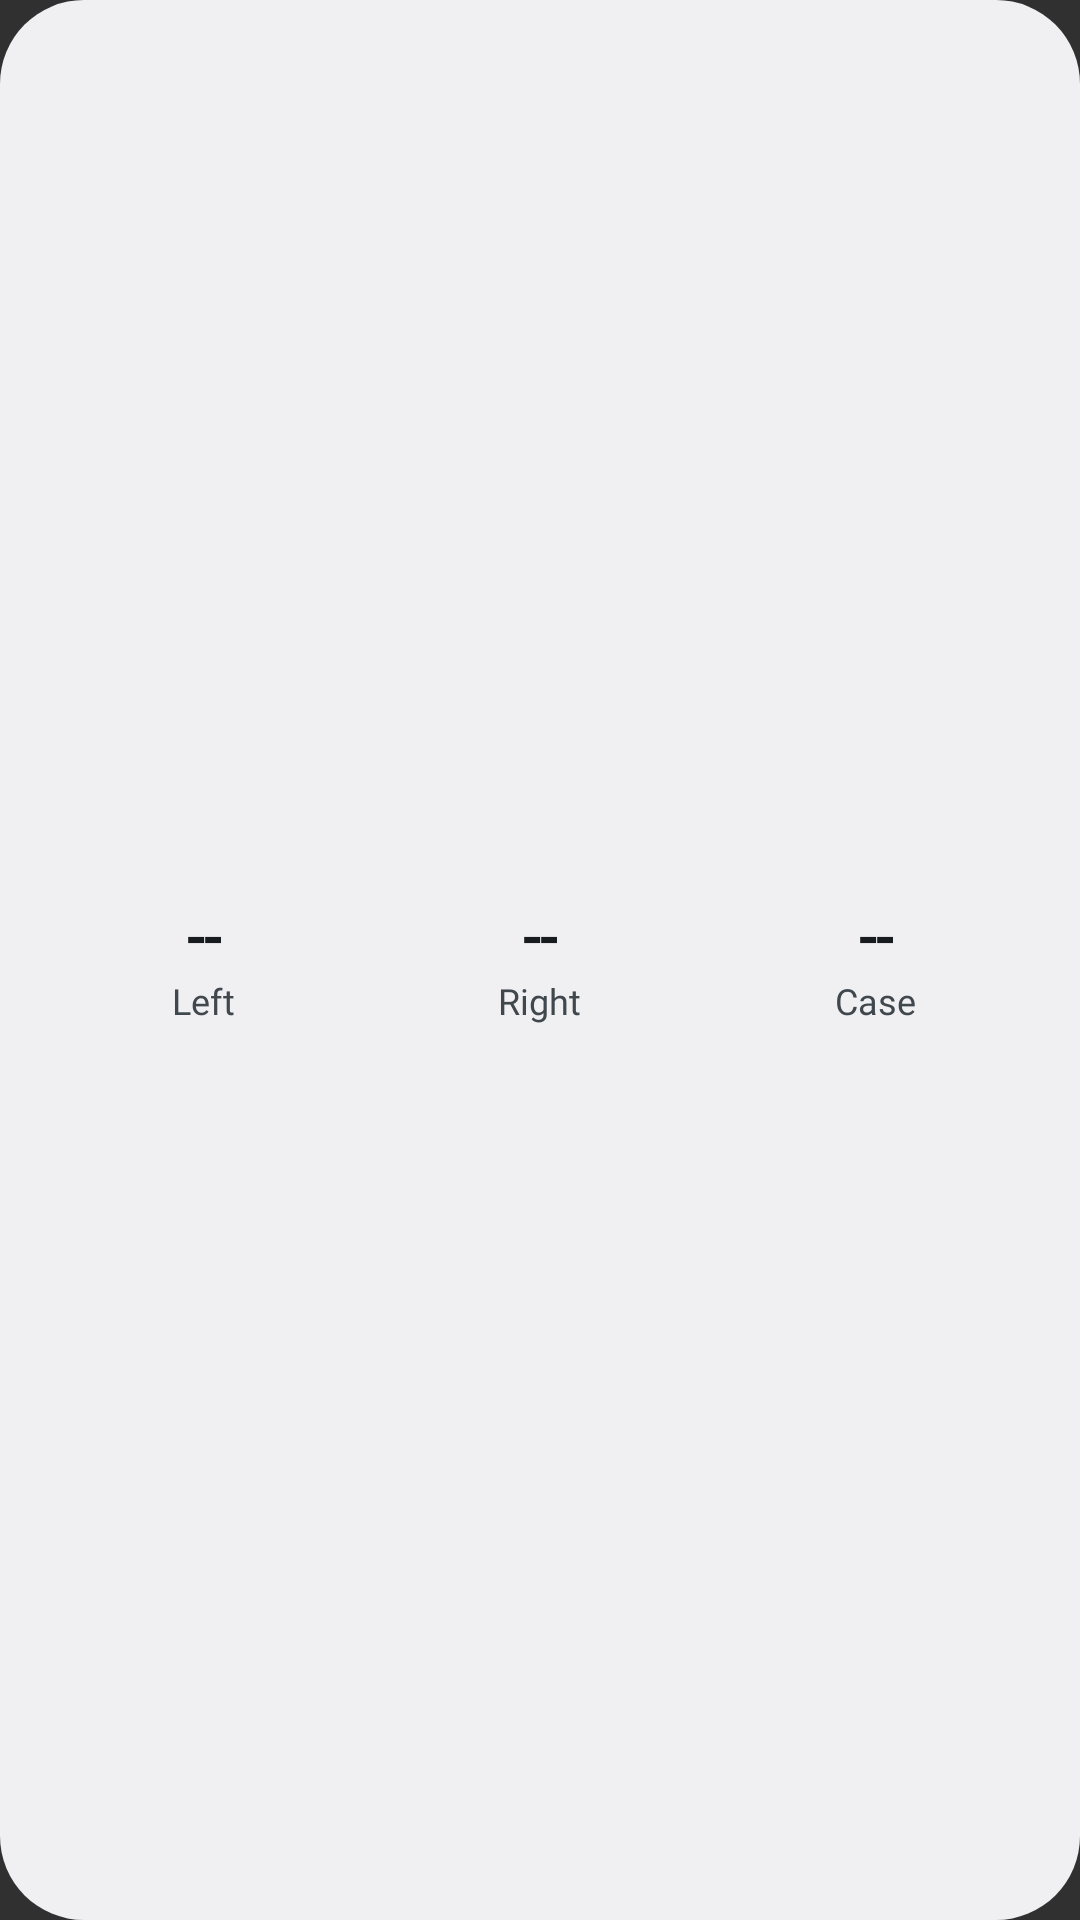

Here is an Android app screen rendered from its layout file. Give the layout XML and the strings, colors and styles it references.
<!-- AndroidManifest.xml: application theme Theme.LibreBuds -->
<!-- res/layout/widget_battery.xml -->
<?xml version="1.0" encoding="utf-8"?>
<LinearLayout xmlns:android="http://schemas.android.com/apk/res/android"
    xmlns:tools="http://schemas.android.com/tools"
    android:id="@android:id/background"
    android:layout_width="match_parent"
    android:layout_height="match_parent"
    android:background="@drawable/widget_background"
    android:baselineAligned="false"
    android:gravity="center_vertical"
    android:orientation="horizontal"
    android:padding="12dp">

    <LinearLayout
        android:layout_width="0dp"
        android:layout_height="wrap_content"
        android:layout_weight="1"
        android:gravity="center"
        android:orientation="vertical">

        <TextView
            android:id="@+id/widget_battery_left"
            android:layout_width="wrap_content"
            android:layout_height="wrap_content"
            android:fontFamily="@font/inter"
            android:text="--"
            android:textColor="@color/widget_text"
            android:textSize="20sp"
            android:textStyle="bold"
            tools:ignore="HardcodedText" />

        <TextView
            android:layout_width="wrap_content"
            android:layout_height="wrap_content"
            android:fontFamily="@font/inter"
            android:text="@string/left"
            android:textColor="@color/widget_text_secondary"
            android:textSize="12sp" />
    </LinearLayout>

    <LinearLayout
        android:layout_width="0dp"
        android:layout_height="wrap_content"
        android:layout_weight="1"
        android:gravity="center"
        android:orientation="vertical">

        <TextView
            android:id="@+id/widget_battery_right"
            android:layout_width="wrap_content"
            android:layout_height="wrap_content"
            android:fontFamily="@font/inter"
            android:text="--"
            android:textColor="@color/widget_text"
            android:textSize="20sp"
            android:textStyle="bold"
            tools:ignore="HardcodedText" />

        <TextView
            android:layout_width="wrap_content"
            android:layout_height="wrap_content"
            android:fontFamily="@font/inter"
            android:text="@string/right"
            android:textColor="@color/widget_text_secondary"
            android:textSize="12sp" />
    </LinearLayout>

    <LinearLayout
        android:layout_width="0dp"
        android:layout_height="wrap_content"
        android:layout_weight="1"
        android:gravity="center"
        android:orientation="vertical">

        <TextView
            android:id="@+id/widget_battery_case"
            android:layout_width="wrap_content"
            android:layout_height="wrap_content"
            android:fontFamily="@font/inter"
            android:text="--"
            android:textColor="@color/widget_text"
            android:textSize="20sp"
            android:textStyle="bold"
            tools:ignore="HardcodedText" />

        <TextView
            android:layout_width="wrap_content"
            android:layout_height="wrap_content"
            android:fontFamily="@font/inter"
            android:text="@string/case_short"
            android:textColor="@color/widget_text_secondary"
            android:textSize="12sp" />
    </LinearLayout>
</LinearLayout>
<!-- resources referenced by this layout -->
<resources>
  <color name="widget_text">@android:color/system_neutral1_900</color>
  <color name="widget_text_secondary">@android:color/system_neutral2_700</color>
  <!-- drawable widget_background (drawable) -->
  <?xml version="1.0" encoding="utf-8"?>
  <shape xmlns:android="http://schemas.android.com/apk/res/android" android:shape="rectangle">
      <solid android:color="@color/widget_background" />
      <corners android:radius="@android:dimen/system_app_widget_background_radius" />
  </shape>
  <string name="case_short">Case</string>
  <string name="left">Left</string>
  <string name="right">Right</string>
  <style name="Theme.LibreBuds" parent="android:Theme.Material.NoActionBar">
          <item name="android:statusBarColor">@android:color/transparent</item>
          <item name="android:navigationBarColor">@android:color/transparent</item>
      </style>
  <color name="widget_background">@android:color/system_neutral1_50</color>
</resources>
